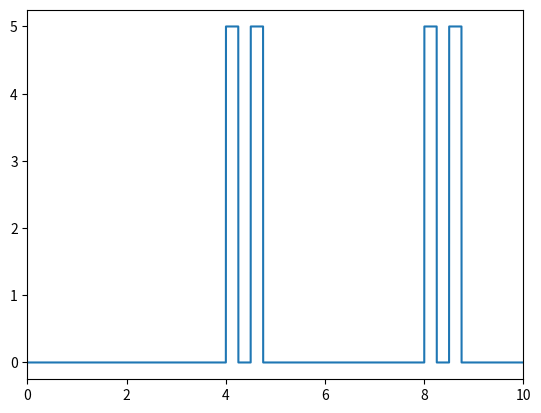
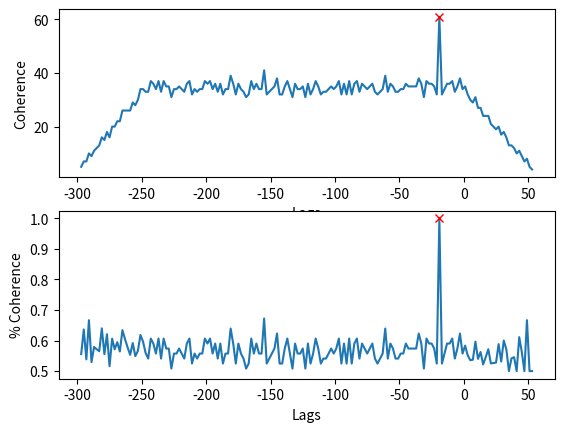
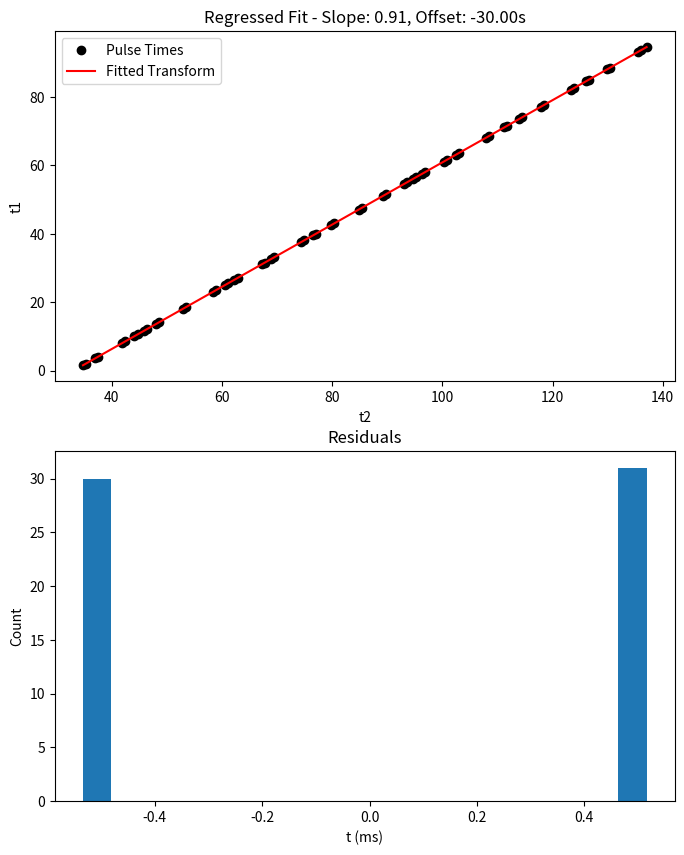
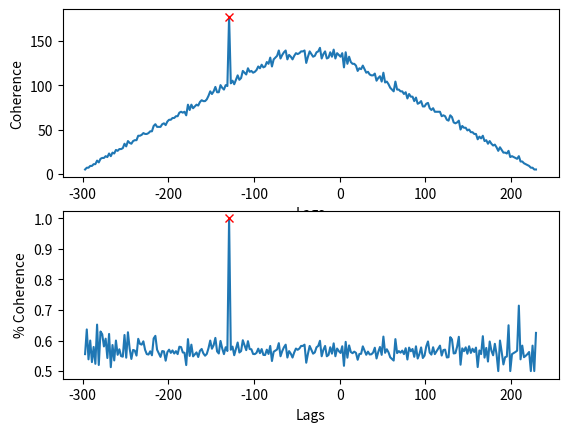
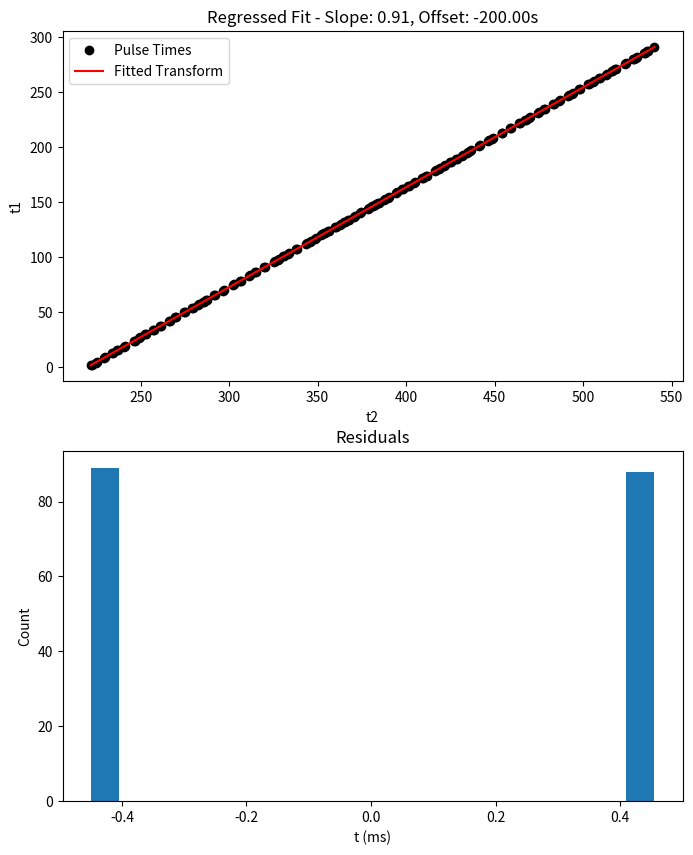

Reproduce these figures in Python, in order.
import numpy as np
import matplotlib.pyplot as plt
import logging
from scipy.stats import linregress
from scipy.interpolate import interp1d

def convertSamplesToTimestamps(t, y):
    # Assumes signal is roughly a bistable oscillating digital signal. Picks threshold between max and min.
    thresh = (y.max() + y.min()) / 2
    # +1 returns the first timestamp where signal is high
    pulse_idx = np.nonzero(np.diff((y > thresh).astype(np.int8)) == 1)[0] + 1 
    return t[pulse_idx] 


def convertTimestampsToIntervals(t):
    intervals = np.diff(t)

    # Pulses come in ~.5 second width followed by 1.5, 2, ..., 4.5s widths. 
    # First we determine alginment (i.e. if we started sampling in the .5s interval)

    first_interval = intervals[0]
    second_interval = intervals[1]

    fix_start = 0
    var_start = 1
    if first_interval > second_interval:
        fix_start = 1
        var_start = 0

    fixed_intervals = intervals[fix_start::2]
    variable_intervals = intervals[var_start::2]
    
    # Assert that the fixed interval is less than the minimum variable interval
    assert fixed_intervals.max() < variable_intervals.min()

    fixed_duration = fixed_intervals.mean()
    data = np.round(intervals / fixed_duration)
    
    return data

def alignTimestampToTimestamp(t1, t2, debug=False):
    """
        Calculates alignment function that linearly transforms t1 into t2.

        Parameters:
            t1 (np.array): [# timestamps] Vector containing timestamps recorded on one device
            t2 (np.array): [# timestamps] Vector containing timestamps recorded on a second device
        Returns:
            slope (float): slope of transfer function (to align t1 to t2 calculate t1*slope + intercept)
            intercept (float): intercept of transfer function (to align t1 to t2 calculate t1*slope + intercept)

    """

    d1 = convertTimestampsToIntervals(t1)
    d2 = convertTimestampsToIntervals(t2)

    if debug:
        print(f'Data 1 (length - {len(d1)}):')
        print(d1[:10])
        print(f'Data 2 (length - {len(d2)}):')
        print(d2[:10])
    
    # 1 in 1,000,000 odds of errant 100%
    n_elements = len(np.unique(d1)) - 1
    min_length = int(np.ceil(np.log(1000000) / np.log(n_elements)))
    if debug:
        print(f'min_length: {min_length}')
    # calculate coherence for every lag of d1, including positive and over extending
    d1_idx = np.arange(len(d1))
    d2_idx = np.arange(len(d2))
    lags = np.arange(1-len(d1)+min_length, len(d2)-min_length)
    coherence = np.zeros(len(lags), dtype=np.int32)
    len_frames = np.zeros(len(lags), dtype=np.int32)
    for iL in range(len(lags)):
        lag = lags[iL]
        d1_idx_lagged = d1_idx + lag
        start_idx = np.max([np.min(d1_idx_lagged), np.min(d2_idx)])
        end_idx = np.min([np.max(d1_idx_lagged), np.max(d2_idx)])
        d1_mask = np.logical_and(start_idx<=d1_idx_lagged,d1_idx_lagged<=end_idx)
        d2_mask = np.logical_and(start_idx<=d2_idx,d2_idx<=end_idx)
        # print(f'Lag {lag}\n\td1_mask {d1_mask.astype(np.int8)}\n\td2_mask {d2_mask.astype(np.int8)}')
        d1_frame = d1[d1_mask]
        d2_frame = d2[d2_mask]
        coherence[iL] = np.sum(d1_frame == d2_frame)
        len_frames[iL] = np.sum(d1_mask)
    
    coherence_pct = coherence / len_frames
    sync_lag = lags[np.argmax(coherence_pct)]
    
    if coherence_pct.max() < 1:
        logging.warn(f'(alignTimestampToTimestamp) Could not find interval with 100% Coherence. Best match {coherence_pct}.')

    if np.sum(coherence_pct == 1) > 1:
        logging.warn(f'(alignTimestampToTimestamp) Multiple fully coherent segments found. Result may be misaligned.')

    if debug:
        nz_mask = coherence != 0
        plt.figure()
        plt.subplot(2,1,1)
        plt.plot(lags[nz_mask], coherence[nz_mask])
        plt.plot(lags[np.argmax(coherence)], coherence[np.argmax(coherence)], 'rx')
        plt.xlabel('Lags')
        plt.ylabel('Coherence')
        plt.subplot(2,1,2)
        plt.plot(lags[nz_mask], coherence_pct[nz_mask])
        plt.plot(lags[np.argmax(coherence)], coherence_pct[np.argmax(coherence)], 'rx')
        plt.xlabel('Lags')
        plt.ylabel('% Coherence')
        plt.show()

    # Retrieve timestamps for all datapoints which were sampled by both inputs
    d1_idx_lagged = d1_idx + sync_lag
    start_idx = np.max([np.min(d1_idx_lagged), np.min(d2_idx)])
    end_idx = np.min([np.max(d1_idx_lagged), np.max(d2_idx)])
    d1_mask = np.logical_and(start_idx<=d1_idx_lagged,d1_idx_lagged<=end_idx)
    d2_mask = np.logical_and(start_idx<=d2_idx,d2_idx<=end_idx)
    
    t1_sync = t1[np.append(d1_mask,False)]
    t2_sync = t2[np.append(d2_mask,False)]

    # Perform linear regression to map t1 onto t2
    slope, intercept, r, p, se = linregress(t1_sync, t2_sync)

    if debug:
        error = t2_sync - (t1_sync* slope + intercept)

        # Plot Times & Errors
        plt.figure(figsize=(8,10))
        plt.subplot(211)
        plt.plot(t1_sync, t2_sync, 'ko', label='Pulse Times')
        plt.plot(t1_sync, t1_sync * slope + intercept, 'r-', label='Fitted Transform')
        plt.title(f'Regressed Fit - Slope: {slope:.02F}, Offset: {intercept:.02F}s')
        plt.xlabel('t2')
        plt.ylabel('t1')
        plt.legend()
        plt.subplot(212)
        plt.hist(error*1000, 20)
        plt.title('Residuals')
        plt.xlabel('t (ms)')
        plt.ylabel('Count')
        plt.show()
    
    return slope, intercept

def alignContToCont(a_t, a_sync, b_t, b_sync, debug=0):
    """
        Aligns clock of a to that of clock b using a shared sync line. 

        Parameters:
            a_t (np.array): [# samples in a] vector of timepoints for each sample in a
            a_sync (np.array): [# samples in a] vector of digital reads from the shared sync line
            b_t (np.array): [# samples in b] vector of timepoints for each sample in b
            b_sync (np.array): [# samples in b] vector of digital reads from the shared sync line
            debug (boolean): if set to True, plots alignment and residuals.

        Returns:
            a_t_aligned (np.array): [# samples in a] affine transform of a_t to match b_t given shared sync line
    """
    a_ts = convertSamplesToTimestamps(a_t, a_sync) # This gives us timestamps for each pulse

    b_ts = convertSamplesToTimestamps(b_t, b_sync)

    slope, intercept = alignTimestampToTimestamp(a_ts, b_ts, debug=debug)

    return a_t * slope + intercept


def test_alignContToCont(plot=False):

    # Generate a long binary signal of the type generated by the arduino
    # Take two snippit in the middle, resample one to a higher framerate and test that the offset and gain can be recovered
    # Test both ways
    np.random.seed(123) 

    src_dur = 1000
    src_fs = 3333
    src_amp = 5

    src_t = np.arange(src_dur*src_fs) / src_fs
    src_y = np.zeros(len(src_t))

    pulse_dur = .25
    set_int_dur = .5
    rand_int_durs = np.arange(1,5,.5)

    next_rand = True
    t_gen = 0
    while t_gen < src_dur:
        t_step = np.random.choice(rand_int_durs) if next_rand else set_int_dur
        t_gen += t_step
        next_rand = not next_rand
        src_mask = np.logical_and(t_gen <= src_t, src_t < t_gen + pulse_dur)
        src_y[src_mask] = src_amp

    src_interp = interp1d(src_t, src_y)

    if plot:
        plt.figure()
        plt.plot(src_t, src_y)
        plt.xlim([0,10])
        plt.show()

    def sampleSync(start, end, fs, slope):
        t = np.arange(start, end, 1/fs) # Samples in src time
        sync = src_interp(t) # Sample the src signal
        t = (t - t[0]) * slope # Skew the clock into sampled time
        return t, sync

    # Test 1 Aligned sequence totally contained in the second and reverse
    print('Running Test 1 - b contained in a')
    a_start = 4.4
    a_end   = 500
    a_fs    = 500
    a_slope = 1.1

    a_t, a_sync = sampleSync(a_start, a_end, a_fs, a_slope)

    b_start = 34.4
    b_end   = 130
    b_fs    = 1000
    b_slope = 1

    b_t, b_sync = sampleSync(b_start, b_end, b_fs, b_slope)

    a_ts = convertSamplesToTimestamps(a_t, a_sync)
    b_ts = convertSamplesToTimestamps(b_t, b_sync)

    slope, intercept = alignTimestampToTimestamp(a_ts, b_ts, debug=plot)

    true_slope = b_slope / a_slope
    print(f'\tTrue Slope {true_slope:.5f} | Estimated Slope {slope:.5f} | Difference {(true_slope - slope)/true_slope*100:.5f}%')

    true_intercept = a_start - b_start
    print(f'\tTrue Offset {true_intercept:.5f} | Estimated Offset {intercept:.5f} | Difference {(true_intercept - intercept)/true_intercept*100:.5f}%')

    if np.abs((true_slope - slope)/true_slope) < .00001 and np.abs(true_intercept - intercept) < .01:
        print('Test 1 Passed!')
    else:
        print('Test 1 Failed')

    # Test 2 
    print('Running Test 2 - b longer than a')
    a_start = 4.4
    a_end   = 500
    a_fs    = 500
    a_slope = 1.1

    a_t, a_sync = sampleSync(a_start, a_end, a_fs, a_slope)

    b_start = 204.4
    b_end   = 600
    b_fs    = 900
    b_slope = 1

    b_t, b_sync = sampleSync(b_start, b_end, b_fs, b_slope)

    a_ts = convertSamplesToTimestamps(a_t, a_sync)
    b_ts = convertSamplesToTimestamps(b_t, b_sync)

    slope, intercept = alignTimestampToTimestamp(a_ts, b_ts, debug=plot)

    true_slope = b_slope / a_slope
    print(f'\tTrue Slope {true_slope:.5f} | Estimated Slope {slope:.5f} | Difference {(true_slope - slope)/true_slope*100:.5f}%')

    true_intercept = a_start - b_start
    print(f'\tTrue Offset {true_intercept:.5f} | Estimated Offset {intercept:.5f} | Difference {(true_intercept - intercept)/true_intercept*100:.5f}%')

    if np.abs((true_slope - slope)/true_slope) < .00001 and np.abs(true_intercept - intercept) < .01:
        print('Test 2 Passed!')
    else:
        print('Test 2 Failed...')

if __name__ == "__main__":
    test_alignContToCont(plot=True)
